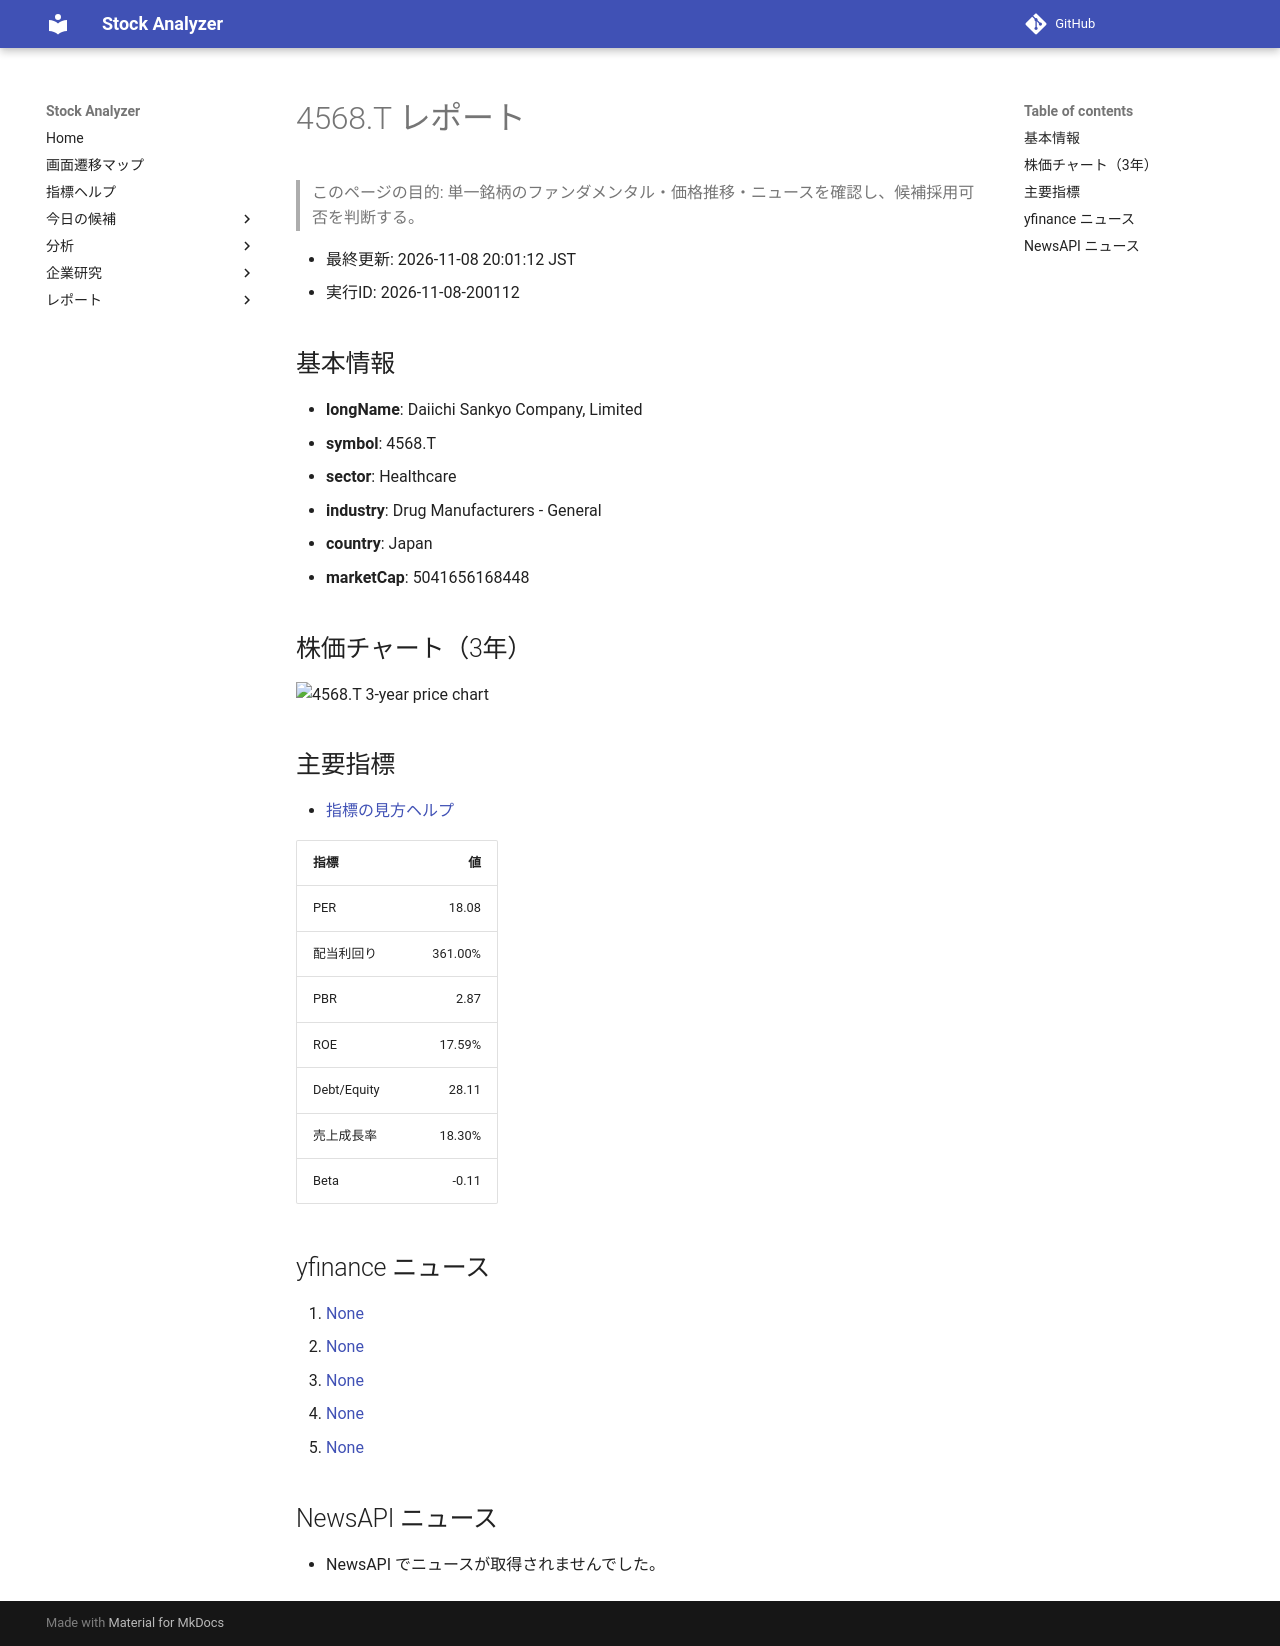

repository: Yumi-note/Making-APP · page: reports/2026-11-08/200112/4568_T/index.html · generator: mkdocs

# 4568.T レポート

> このページの目的: 単一銘柄のファンダメンタル・価格推移・ニュースを確認し、候補採用可否を判断する。

- 最終更新: 2026-11-08 20:01:12 JST
- 実行ID: 2026-11-08-200112

## 基本情報

- **longName**: Daiichi Sankyo Company, Limited
- **symbol**: 4568.T
- **sector**: Healthcare
- **industry**: Drug Manufacturers - General
- **country**: Japan
- **marketCap**: 5041656168448

## 株価チャート（3年）

![4568.T 3-year price chart](4568_T_3y.png)

## 主要指標

- [指標の見方ヘルプ](../../../../indicators.md)

| 指標 | 値 |
|---|---:|
| PER | 18.08 |
| 配当利回り | 361.00% |
| PBR | 2.87 |
| ROE | 17.59% |
| Debt/Equity | 28.11 |
| 売上成長率 | 18.30% |
| Beta | -0.11 |

## yfinance ニュース

1. [None](None)
2. [None](None)
3. [None](None)
4. [None](None)
5. [None](None)

## NewsAPI ニュース

- NewsAPI でニュースが取得されませんでした。
